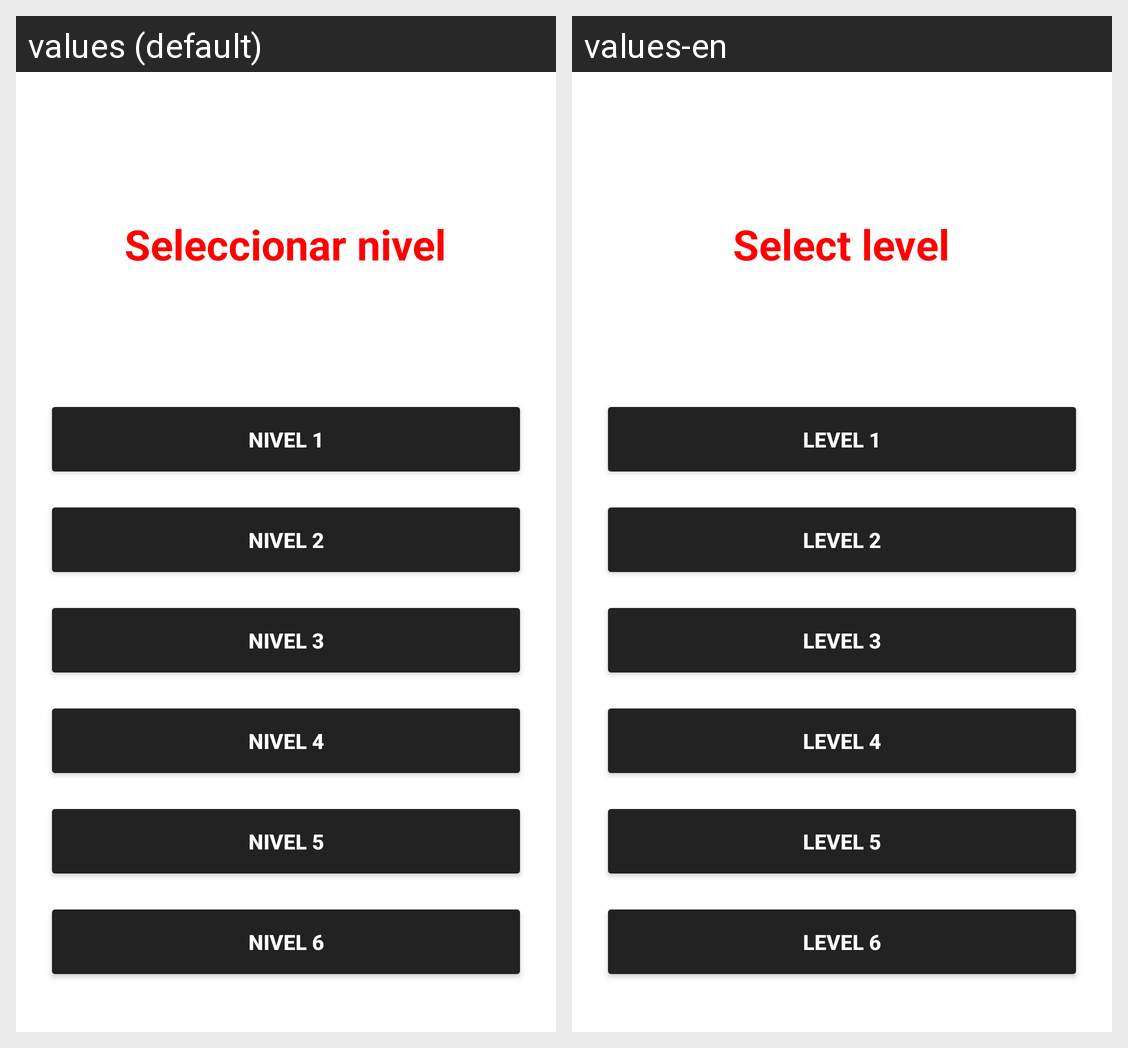

Strings drawn on this Android screen and how each of the app's shown locales translates them:
Android screen res/layout/activity_menu.xml rendered under 2 locales, left to right: values (default), values-en. Device: Nexus 5 (rendered at 1080×1920; each locale shown at half size, 540×960, under a caption strip naming it); theme AppTheme.
Strings drawn on this screen, with the default value and each locale's value (text and hints the layout hard-codes, and strings that could not be matched under every locale, appear in the picture but are not listed):

select_level
  values: Seleccionar nivel
  values-en: Select level

levelone
  values: Nivel 1
  values-en: Level 1

leveltwo
  values: Nivel 2
  values-en: Level 2

levelthree
  values: Nivel 3
  values-en: Level 3

levelfour
  values: Nivel 4
  values-en: Level 4

levelfive
  values: Nivel 5
  values-en: Level 5

levelsix
  values: Nivel 6
  values-en: Level 6
